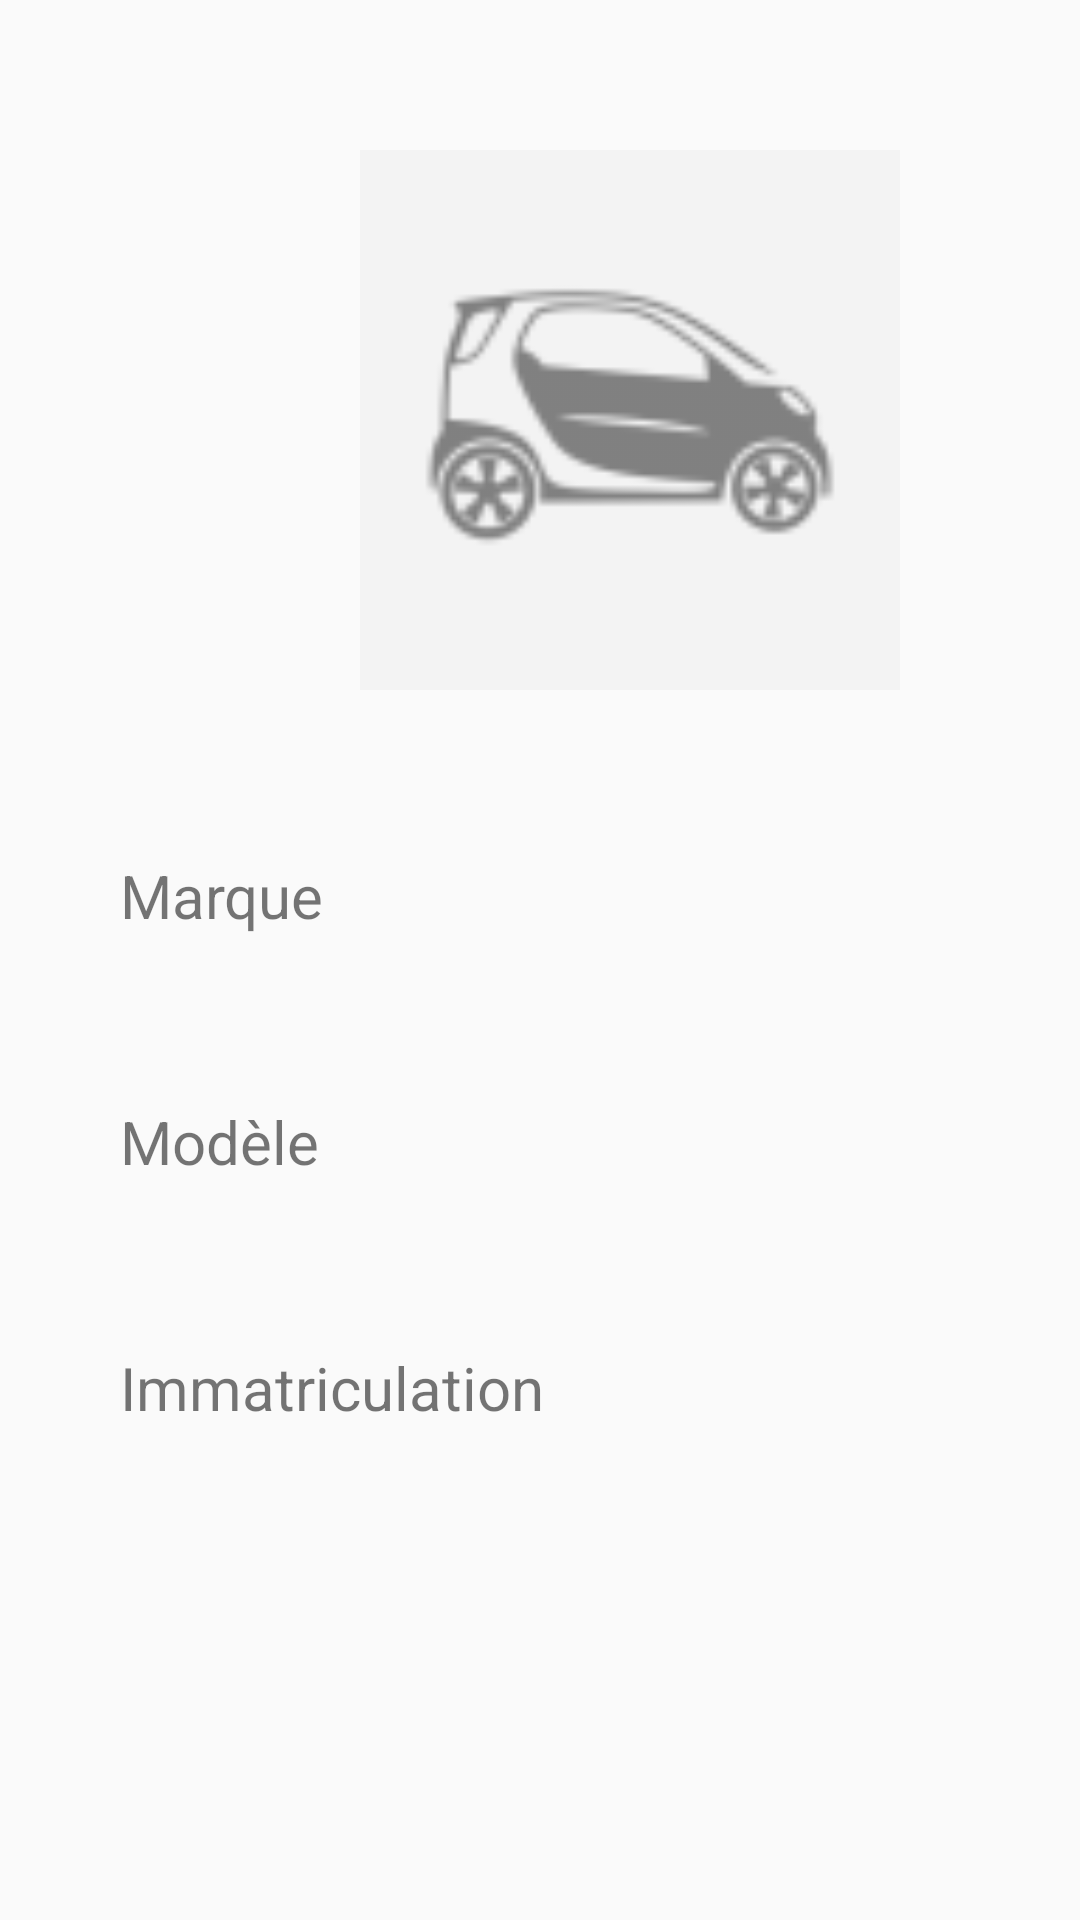

Layout XML and referenced resources for this Android screen:
<!-- AndroidManifest.xml: application theme AppTheme -->
<!-- res/layout/content_voiture_detail.xml -->
<?xml version="1.0" encoding="utf-8"?>
<LinearLayout xmlns:android="http://schemas.android.com/apk/res/android"
    xmlns:app="http://schemas.android.com/apk/res-auto"
    xmlns:tools="http://schemas.android.com/tools"
    android:layout_width="match_parent"
    android:layout_height="match_parent"
    android:orientation="vertical"
    app:layout_behavior="@string/appbar_scrolling_view_behavior"
    tools:context="com.digiparking.android.digiparking.VoitureDetailActivity"
    tools:showIn="@layout/activity_voiture_detail">

    <ImageView
        android:id="@+id/voiture_image"
        android:layout_width="180dp"
        android:layout_height="180dp"
        android:layout_marginLeft="120dp"
        android:layout_marginStart="120dp"
        android:layout_marginTop="50dp"
        android:background="@color/colorGreyWhite"
        android:src="@drawable/ic_voiture_img"
        android:contentDescription="@string/voiture_image" />

    <LinearLayout
            android:layout_width="match_parent"
            android:layout_height="wrap_content"
            android:layout_marginTop="55dp"
            android:orientation="horizontal">

        <TextView
                android:layout_width="140dp"
                android:layout_height="wrap_content"
                android:layout_marginLeft="40dp"
                android:layout_marginStart="40dp"
                android:text="@string/voiture_marque"
                android:textSize="20sp"/>

        <TextView
                android:id="@+id/voiture_marque"
                android:layout_width="wrap_content"
                android:layout_height="match_parent"
                android:layout_marginLeft="30dp"
                android:layout_marginStart="30dp"
                android:layout_marginRight="10dp"
                android:layout_marginEnd="10dp"
                android:textSize="20sp"/>
    </LinearLayout>

    <LinearLayout
            android:layout_width="match_parent"
            android:layout_height="wrap_content"
            android:layout_marginTop="55dp"
            android:orientation="horizontal">

        <TextView
                android:layout_width="140dp"
                android:layout_height="wrap_content"

                android:layout_marginLeft="40dp"
                android:layout_marginStart="40dp"
                android:text="@string/voiture_modele"
                android:textSize="20sp"/>

        <TextView
                android:id="@+id/voiture_modele"
                android:layout_width="wrap_content"
                android:layout_height="match_parent"
                android:layout_marginLeft="30dp"
                android:layout_marginStart="30dp"
                android:layout_marginRight="10dp"
                android:layout_marginEnd="10dp"
                android:textSize="20sp"/>
    </LinearLayout>

    <LinearLayout
        android:layout_width="match_parent"
        android:layout_height="wrap_content"
        android:layout_marginTop="55dp"
        android:orientation="horizontal">

        <TextView
            android:layout_width="155dp"
            android:layout_height="wrap_content"

            android:layout_marginLeft="40dp"
            android:layout_marginStart="40dp"
            android:text="@string/voiture_immatriculation"
            android:textSize="20sp"/>

        <TextView
            android:id="@+id/voiture_immatriculation"
            android:layout_width="wrap_content"
            android:layout_height="match_parent"
            android:layout_marginLeft="15dp"
            android:layout_marginStart="15dp"
            android:layout_marginRight="10dp"
            android:layout_marginEnd="10dp"
            android:textSize="20sp"/>
    </LinearLayout>

    <Button
        android:id="@+id/voiture_detail_btn_validation"
        android:layout_width="175dp"
        android:layout_height="wrap_content"
        android:layout_gravity="center"
        android:layout_marginTop="50dp"
        android:background="@color/colorMain"
        android:text="@string/valider"
        android:textColor="@color/colorGreyWhite"
        android:textSize="20sp"
        android:textAllCaps="false"
        android:visibility="invisible"/>
</LinearLayout>
<!-- res/layout/activity_voiture_detail.xml (included above) -->
<?xml version="1.0" encoding="utf-8"?>
<android.support.design.widget.CoordinatorLayout xmlns:android="http://schemas.android.com/apk/res/android"
    xmlns:app="http://schemas.android.com/apk/res-auto"
    xmlns:tools="http://schemas.android.com/tools"
    android:layout_width="match_parent"
    android:layout_height="match_parent"
    tools:context="com.digiparking.android.digiparking.VoitureDetailActivity">

    <android.support.design.widget.AppBarLayout
        android:layout_width="match_parent"
        android:layout_height="wrap_content"
        android:theme="@style/AppTheme.AppBarOverlay">

        <android.support.v7.widget.Toolbar
            android:id="@+id/toolbar_delete"
            android:layout_width="match_parent"
            android:layout_height="?attr/actionBarSize"
            android:background="?attr/colorPrimary"
            app:popupTheme="@style/AppTheme.PopupOverlay" />

    </android.support.design.widget.AppBarLayout>

    <include layout="@layout/content_voiture_detail" />

    <android.support.design.widget.FloatingActionButton
        android:id="@+id/fab"
        android:layout_width="wrap_content"
        android:layout_height="wrap_content"
        android:layout_gravity="bottom|end"
        android:layout_margin="@dimen/fab_margin"
        app:srcCompat="@drawable/ic_modify" />

</android.support.design.widget.CoordinatorLayout>
<!-- resources referenced by this layout -->
<resources>
  <color name="colorGreyWhite">#F3F3F3</color>
  <color name="colorMain">#23bebe</color>
  <!-- drawable ic_voiture_img: png bitmap (drawable-hdpi, 1066 bytes) -->
  <string name="valider">Valider</string>
  <string name="voiture_image">image de voiture</string>
  <string name="voiture_immatriculation">Immatriculation</string>
  <string name="voiture_marque">Marque</string>
  <string name="voiture_modele">Modèle</string>
  <style name="AppTheme.AppBarOverlay" parent="ThemeOverlay.AppCompat.Dark.ActionBar" />
  <style name="AppTheme.PopupOverlay" parent="ThemeOverlay.AppCompat.Light" />
  <style name="AppTheme" parent="Theme.AppCompat.Light.DarkActionBar">
          
          <item name="colorPrimary">@color/colorPrimary</item>
          <item name="colorPrimaryDark">@color/colorPrimaryDark</item>
          <item name="colorAccent">@color/colorAccent</item>
      </style>
  <color name="colorPrimary">#23BEBE</color>
  <color name="colorPrimaryDark">#20acac</color>
  <color name="colorAccent">#FF4081</color>
</resources>
